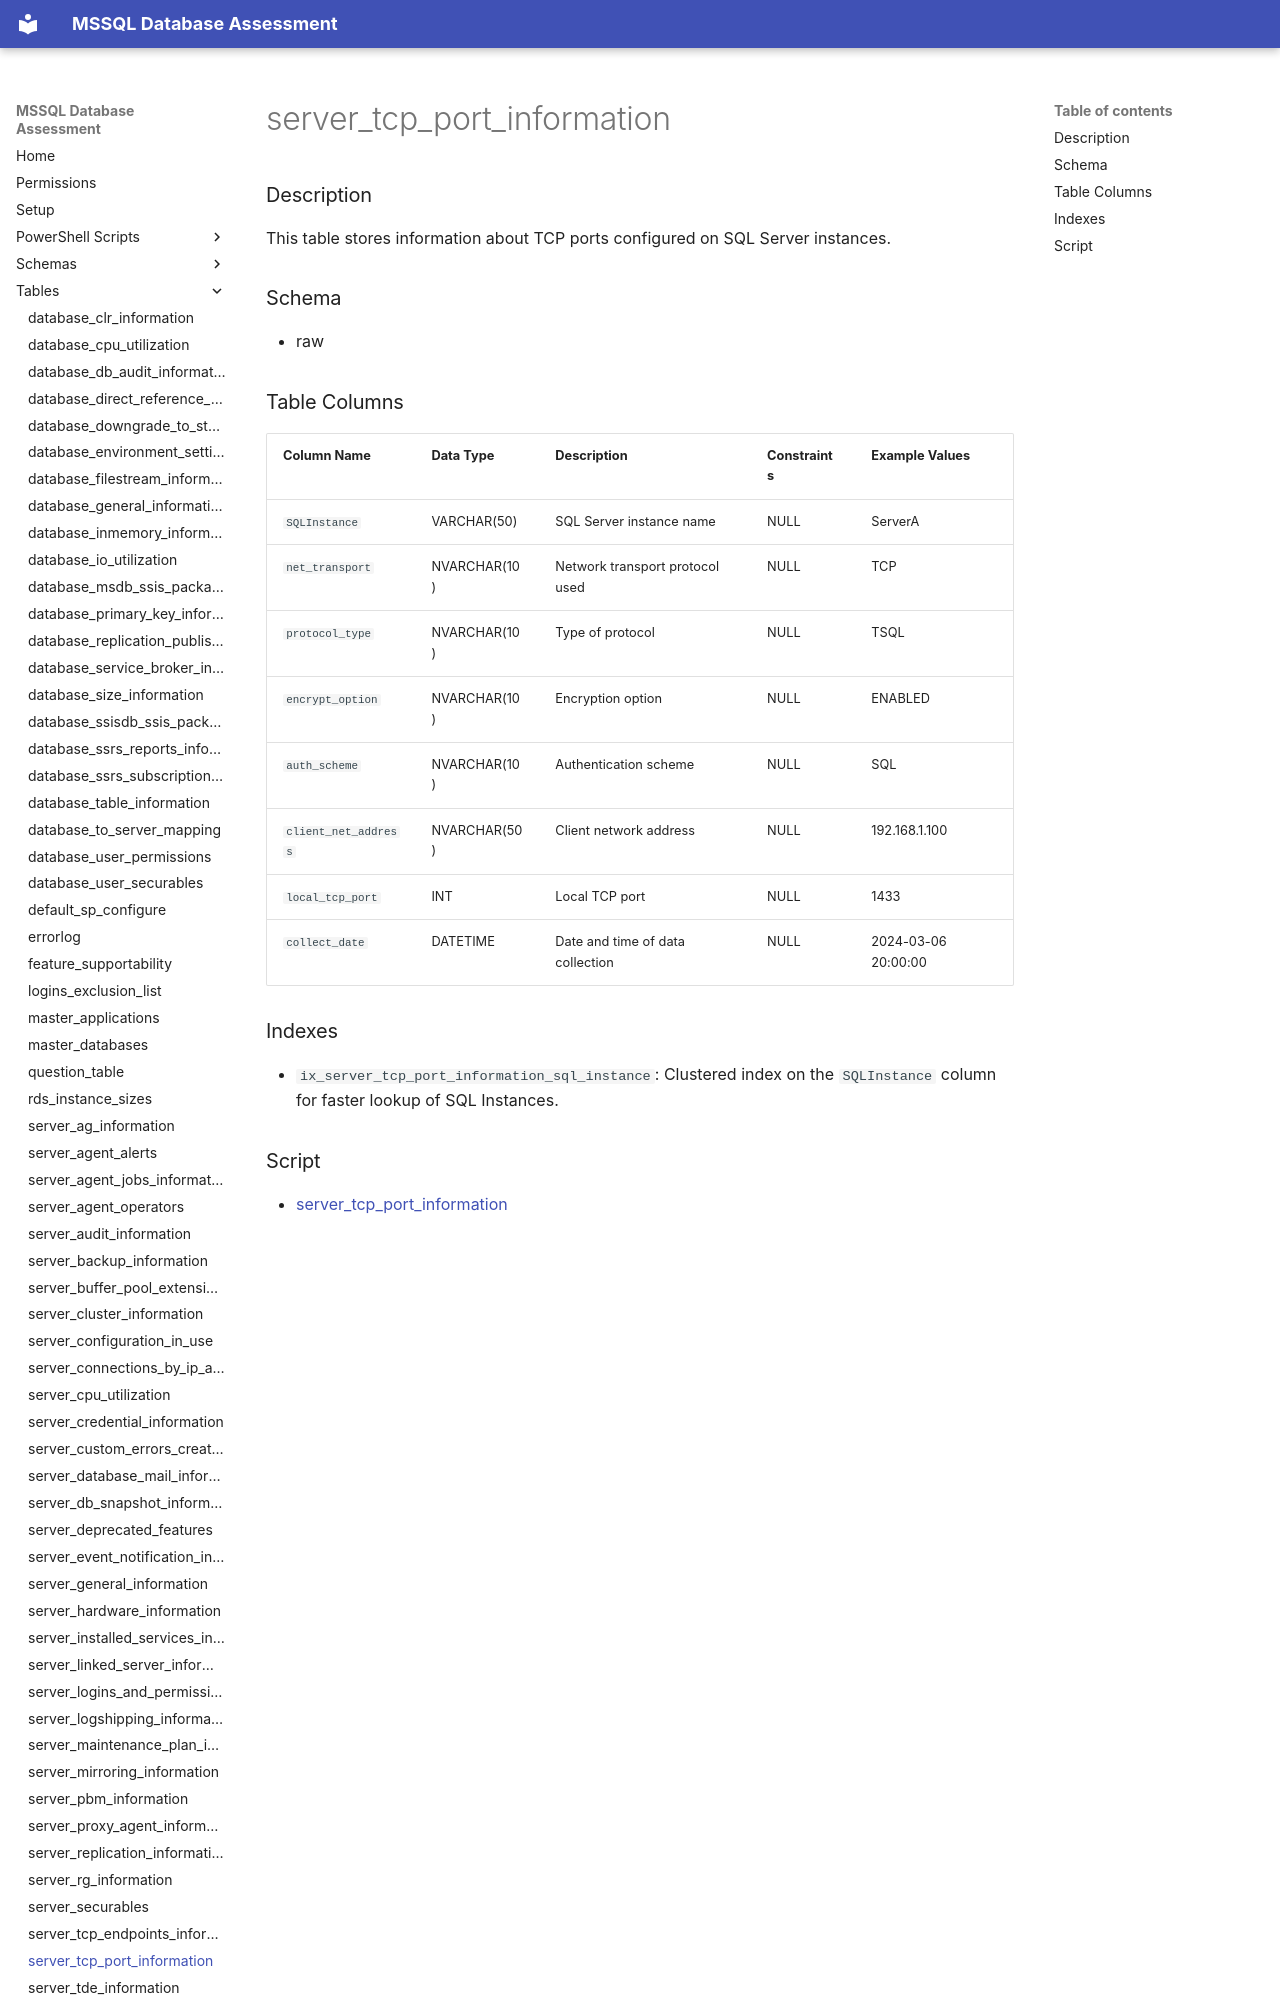

repository: aws-samples/sample-mssql-pre-migration-database-assessment · page: tables/server_tcp_port_information/index.html · generator: mkdocs

# server_tcp_port_information

### Description

This table stores information about TCP ports configured on SQL Server instances.

### Schema

- raw

### Table Columns

| Column Name          | Data Type      | Description                                | Constraints         | Example Values     |
|----------------------|----------------|--------------------------------------------|----------------------|----------------------|
| `SQLInstance`        | VARCHAR(50)    | SQL Server instance name                   | NULL                 | ServerA              |
| `net_transport`      | NVARCHAR(10)   | Network transport protocol used            | NULL                 | TCP                  |
| `protocol_type`      | NVARCHAR(10)   | Type of protocol                           | NULL                 | TSQL                 |
| `encrypt_option`     | NVARCHAR(10)   | Encryption option                          | NULL                 | ENABLED              |
| `auth_scheme`        | NVARCHAR(10)   | Authentication scheme                      | NULL                 | SQL                  |
| `client_net_address` | NVARCHAR(50)   | Client network address                     | NULL                 | 192.168.1.100        |
| `local_tcp_port`     | INT            | Local TCP port                             | NULL                 | 1433                 |
| `collect_date`       | DATETIME       | Date and time of data col
